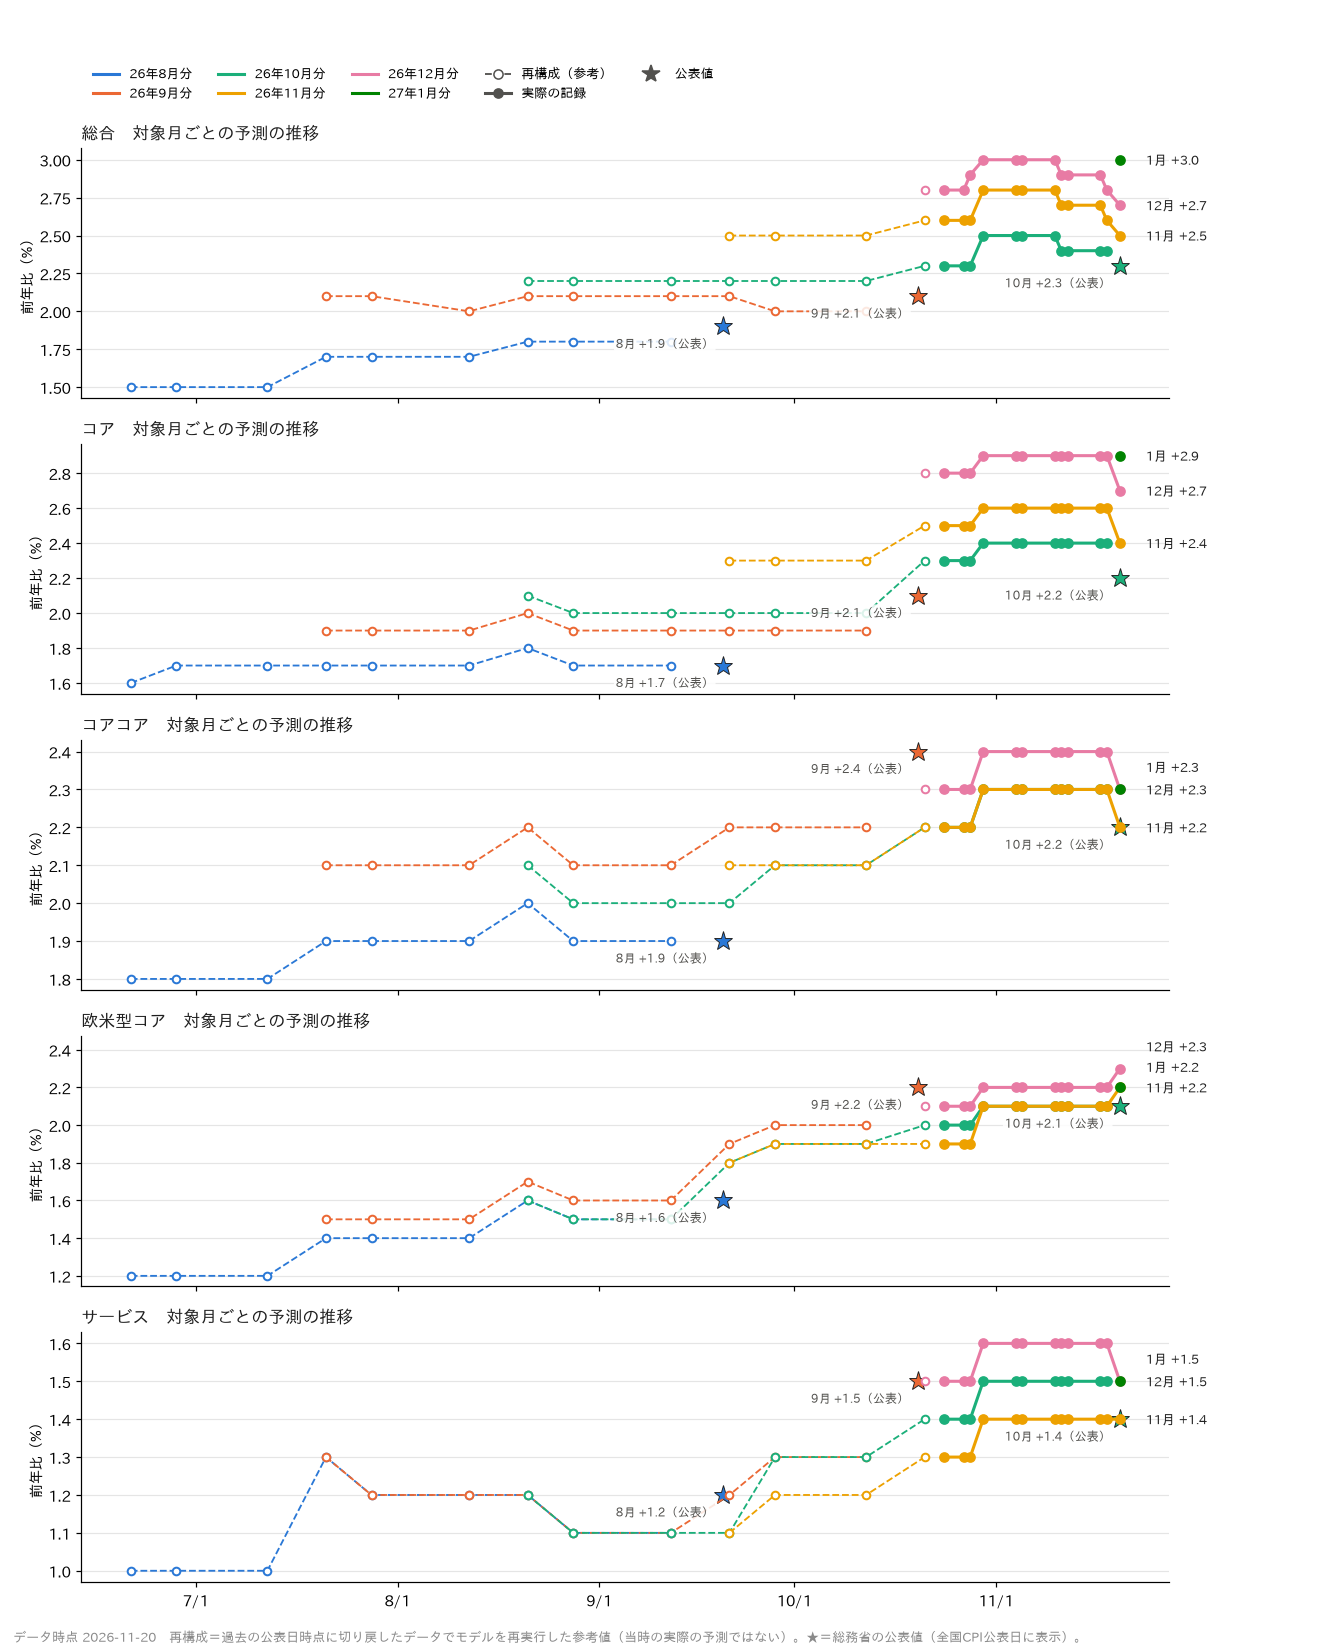

Data behind this chart, as committed beside it:
種類, date, month, target, yoy
再構成, 2026-05-21, 2026-05-01, core, 1.5
再構成, 2026-05-28, 2026-05-01, core, 1.5
再構成, 2026-06-12, 2026-05-01, core, 1.5
再構成, 2026-05-21, 2026-06-01, core, 1.4
再構成, 2026-05-28, 2026-06-01, core, 1.4
再構成, 2026-06-12, 2026-06-01, core, 1.4
再構成, 2026-06-21, 2026-06-01, core, 1.5
再構成, 2026-06-28, 2026-06-01, core, 1.5
再構成, 2026-07-12, 2026-06-01, core, 1.5
再構成, 2026-05-21, 2026-07-01, core, 1.7
再構成, 2026-05-28, 2026-07-01, core, 1.7
再構成, 2026-06-12, 2026-07-01, core, 1.7
再構成, 2026-06-21, 2026-07-01, core, 1.7
再構成, 2026-06-28, 2026-07-01, core, 1.7
再構成, 2026-07-12, 2026-07-01, core, 1.7
再構成, 2026-07-21, 2026-07-01, core, 1.7
再構成, 2026-07-28, 2026-07-01, core, 1.7
再構成, 2026-08-12, 2026-07-01, core, 1.7
再構成, 2026-06-21, 2026-08-01, core, 1.6
再構成, 2026-06-28, 2026-08-01, core, 1.7
再構成, 2026-07-12, 2026-08-01, core, 1.7
再構成, 2026-07-21, 2026-08-01, core, 1.7
再構成, 2026-07-28, 2026-08-01, core, 1.7
再構成, 2026-08-12, 2026-08-01, core, 1.7
再構成, 2026-08-21, 2026-08-01, core, 1.8
再構成, 2026-08-28, 2026-08-01, core, 1.7
再構成, 2026-09-12, 2026-08-01, core, 1.7
再構成, 2026-07-21, 2026-09-01, core, 1.9
再構成, 2026-07-28, 2026-09-01, core, 1.9
再構成, 2026-08-12, 2026-09-01, core, 1.9
再構成, 2026-08-21, 2026-09-01, core, 2.0
再構成, 2026-08-28, 2026-09-01, core, 1.9
再構成, 2026-09-12, 2026-09-01, core, 1.9
再構成, 2026-09-21, 2026-09-01, core, 1.9
再構成, 2026-09-28, 2026-09-01, core, 1.9
再構成, 2026-10-12, 2026-09-01, core, 1.9
再構成, 2026-08-21, 2026-10-01, core, 2.1
再構成, 2026-08-28, 2026-10-01, core, 2.0
再構成, 2026-09-12, 2026-10-01, core, 2.0
再構成, 2026-09-21, 2026-10-01, core, 2.0
再構成, 2026-09-28, 2026-10-01, core, 2.0
再構成, 2026-10-12, 2026-10-01, core, 2.0
再構成, 2026-10-21, 2026-10-01, core, 2.3
記録, 2026-10-24, 2026-10-01, core, 2.3
記録, 2026-10-27, 2026-10-01, core, 2.3
記録, 2026-10-28, 2026-10-01, core, 2.3
再構成, 2026-10-28, 2026-10-01, core, 2.3
記録, 2026-10-30, 2026-10-01, core, 2.4
記録, 2026-11-04, 2026-10-01, core, 2.4
記録, 2026-11-05, 2026-10-01, core, 2.4
記録, 2026-11-10, 2026-10-01, core, 2.4
記録, 2026-11-11, 2026-10-01, core, 2.4
記録, 2026-11-12, 2026-10-01, core, 2.4
再構成, 2026-11-12, 2026-10-01, core, 2.4
記録, 2026-11-17, 2026-10-01, core, 2.4
記録, 2026-11-18, 2026-10-01, core, 2.4
再構成, 2026-09-21, 2026-11-01, core, 2.3
再構成, 2026-09-28, 2026-11-01, core, 2.3
再構成, 2026-10-12, 2026-11-01, core, 2.3
再構成, 2026-10-21, 2026-11-01, core, 2.5
... 390 more rows
